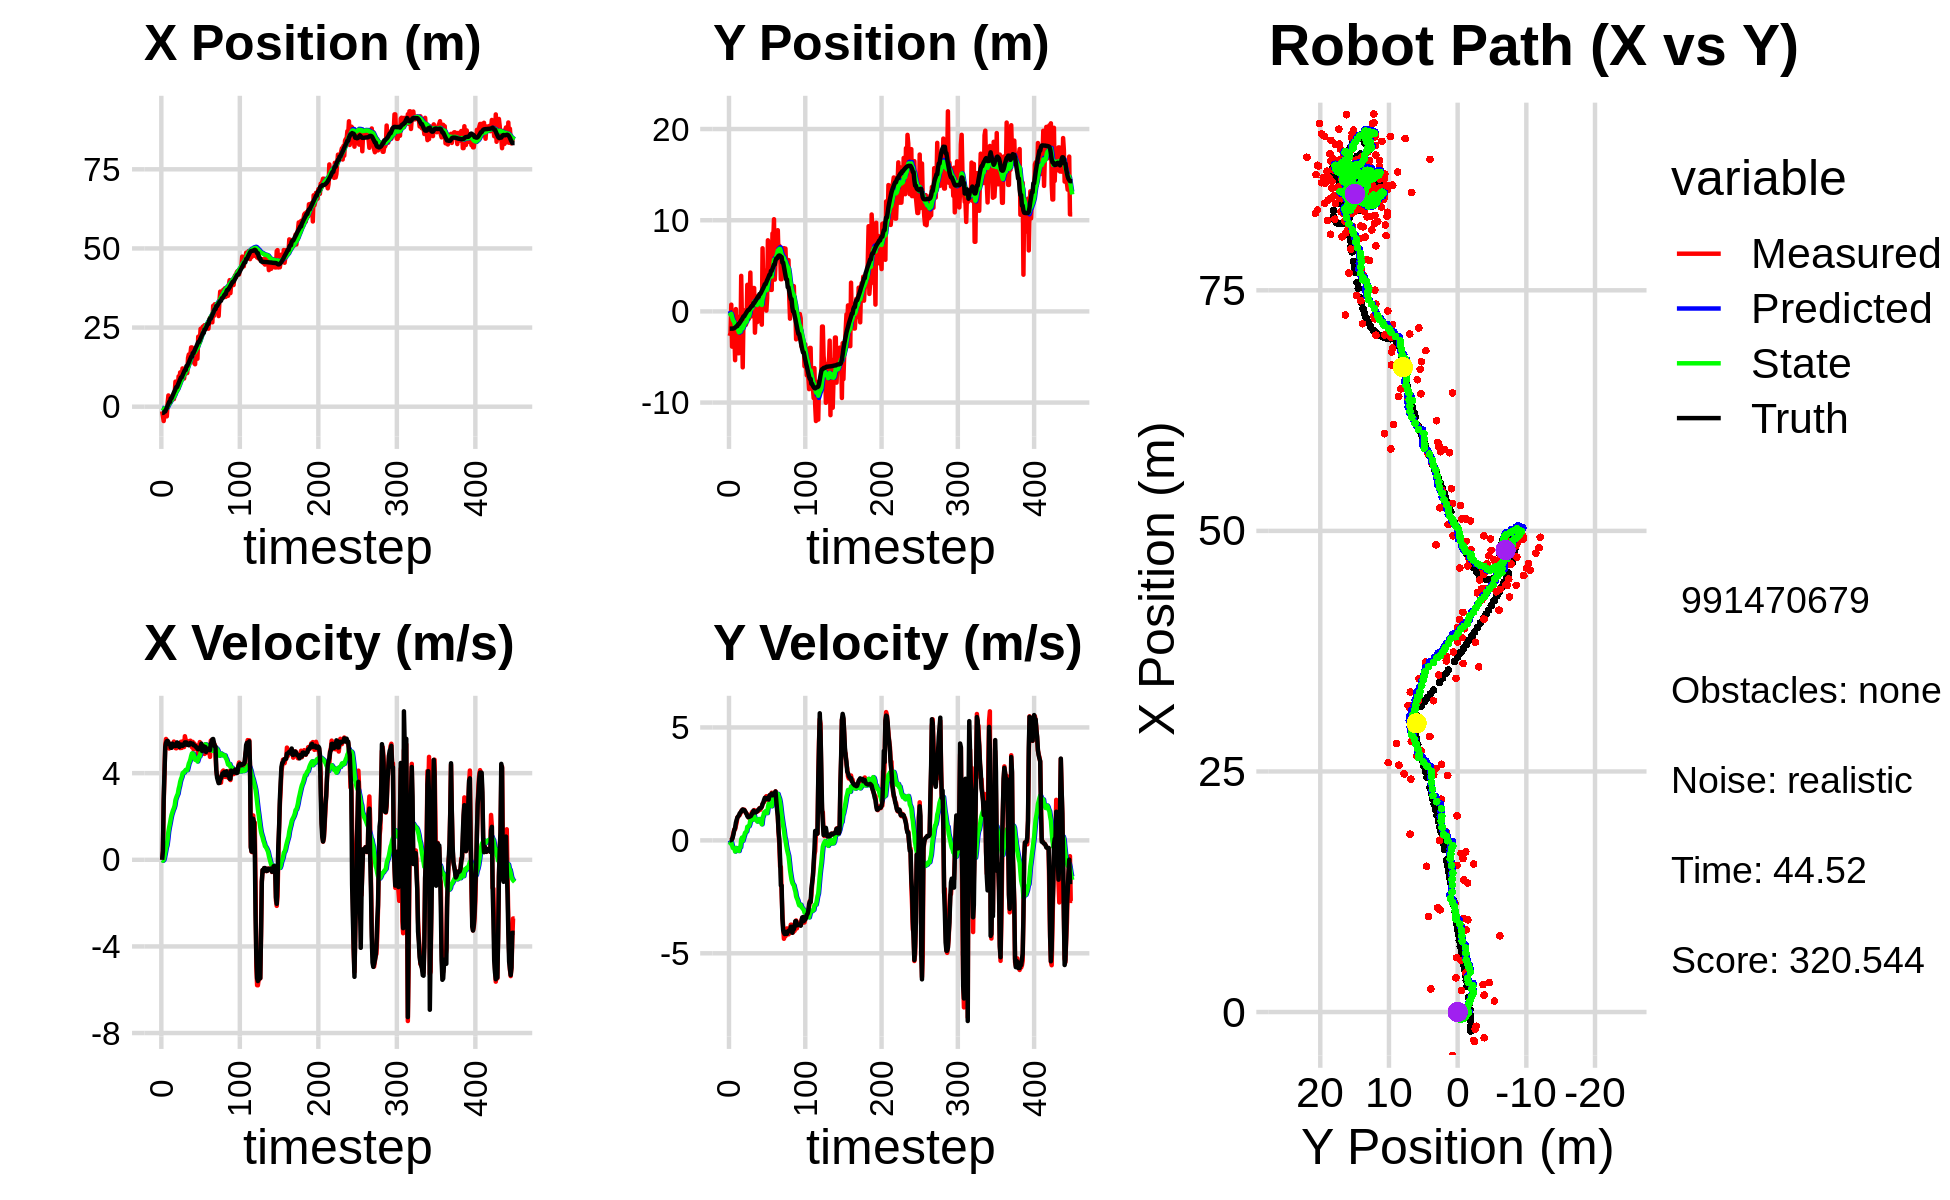

The table this chart was drawn from, first rows:
-4.164896131039615312e+00, 6.635788682339716082e-01, 0.000000000000000000e+00, -0.000000000000000000e+00, 0.000000000000000000e+00, 0.000000000000000000e+00, 0.000000000000000000e+00, 0.000000000000000000e+00, -2.953041007843064114e-01, 5.095221701070004605e-02, 0.000000000000000000e+00, 0.000000000000000000e+00, -1.973268866838332469e+00, -1.887821554429545579e+00, 0.000000000000000000e+00, 0.000000000000000000e+00, 0.000000000000000000e+00, 1.705627801129594445e-04
-1.478209793850892018e+00, -2.691145181648450180e+00, 0.000000000000000000e+00, -0.000000000000000000e+00, -2.953041007843064114e-01, 5.095221701070004605e-02, 0.000000000000000000e+00, 0.000000000000000000e+00, -3.720565741452540598e-01, -1.676478419852417134e-01, -1.399973177493480866e-02, -6.750572937871994472e-02, -1.973268866838332469e+00, -1.887821554429545579e+00, 0.000000000000000000e+00, 0.000000000000000000e+00, 0.000000000000000000e+00, 1.705627801129594445e-04
-2.944772780059963235e+00, -2.358938038776964952e+00, 4.110000061684588868e-01, -7.684016509700449763e-05, -3.734565473227475230e-01, -1.743984149231136982e-01, -1.399973177493480866e-02, -6.750572937871994472e-02, -5.265778092264830068e-01, -3.566486785465124987e-01, -4.204668090382121526e-02, -1.354333098160690474e-01, -1.973268866838332469e+00, -1.887821554429545579e+00, 4.000000000000000222e-01, 0.000000000000000000e+00, 4.000000059604644775e-01, 1.869590341811999679e-04
-4.532412410034207362e+00, 7.405503276935487822e-01, 2.607999976595555935e+00, 5.753267940386587453e-04, -5.307824773168651200e-01, -3.701920095281194256e-01, -4.204668090382121526e-02, -1.354333098160690474e-01, -7.131867462455006024e-01, -2.649915946944214062e-01, -3.407682086988494952e-03, -7.713918082396736819e-02, -1.876814246596747005e+00, -1.887713384272958095e+00, 2.799999999999999822e+00, 1.400000000000000029e-02, 2.799999952316284180e+00, -2.206007629865780473e-04
-2.668199896863393317e+00, -3.864083749398234069e+00, 3.954790928829504892e+00, 4.065840334740507961e-02, -7.135275144541994852e-01, -2.727055127768181486e-01, -3.407682086988494952e-03, -7.713918082396736819e-02, -7.167688180028840561e-01, -5.993222151876318460e-01, 1.443222069756470993e-01, -2.215209869401045528e-01, -1.497095465887903654e+00, -1.883593065614573847e+00, 4.000000000000000000e+00, 5.600000000000000117e-02, 4.000000000000000000e+00, -1.028043497353792191e-02
-2.668199896863393317e+00, -3.864083749398234069e+00, 5.308533044740028295e+00, 1.918821642414701434e-01, -7.023365973053193878e-01, -6.214743138816423151e-01, 1.443222069756470993e-01, -2.215209869401045528e-01, -6.537074933268174348e-01, -9.094722261100747218e-01, 3.378832498667885265e-01, -3.333907225451194778e-01, -1.497095465887903654e+00, -1.883593065614573847e+00, 5.198000000000000398e+00, 1.409999999999999865e-01, 5.199999809265136719e+00, -3.613025695085525513e-02
-1.779724299886880745e+00, -2.551710289943836418e+00, 5.579534532602726138e+00, 3.578774863951706964e-01, -6.199191683401386044e-01, -9.428112983645866585e-01, 3.378832498667885265e-01, -3.333907225451194778e-01, -5.041282362151482399e-01, -1.064644229056936453e+00, 5.502900203149789782e-01, -3.558959480701917588e-01, -8.835319282589673140e-01, -1.862604183513136391e+00, 5.402000000000000135e+00, 2.949999999999999845e-01, 5.409999847412109375e+00, -6.405335664749145508e-02
-3.055428624148174066e+00, -2.447157269012102621e+00, 5.455195476086799111e+00, 4.882355050856008183e-01, -4.490992341836503310e-01, -1.100233823863955518e+00, 5.502900203149789782e-01, -3.558959480701917588e-01, -4.368532356052308163e-01, -1.191070044299403330e+00, 6.766157768462122135e-01, -3.599528636362038791e-01, -3.634437327336200174e-01, -1.831566219846482158e+00, 5.480000000000000426e+00, 4.640000000000000235e-01, 5.499000072479248047e+00, -8.926135301589965820e-02
1.135221540667808116e+00, -5.350944714076455888e+00, 5.448222899595276836e+00, 4.876114652285490347e-01, -3.691916579206095950e-01, -1.227065330663023701e+00, 6.766157768462122135e-01, -3.599528636362038791e-01, -7.336470828921837217e-02, -1.594663089671491507e+00, 9.536636490433024749e-01, -4.936134980773580483e-01, 2.670341729014624743e-01, -1.776612238553018530e+00, 5.493000000000000327e+00, 5.470000000000000417e-01, 5.519999980926513672e+00, -8.926135301589965820e-02
3.551865220047259797e+00, 2.540264414258568415e-01, 5.448464094037123395e+00, 6.491593721119374161e-01, 2.200165661511188642e-02, -1.644024439479227384e+00, 9.536636490433024749e-01, -4.936134980773580483e-01, 4.558127571754423402e-01, -1.399588453434848612e+00, 1.296439793931025264e+00, -3.381365121566617393e-01, 8.952499625804022365e-01, -1.703441113782299343e+00, 5.360000000000000320e+00, 7.800000000000000266e-01, 5.415999889373779297e+00, -1.185863614082336426e-01
1.763208806489400482e+00, -3.847846018076146457e+00, 5.139823800043671120e+00, 7.821835301786694838e-01, 5.854567365685449110e-01, -1.433402104650514763e+00, 1.296439793931025264e+00, -3.381365121566617393e-01, 8.291431676642708748e-01, -1.622009507750316937e+00, 1.505952051259144886e+00, -3.817507879719405639e-01, 1.511655449771116988e+00, -1.610994563236968213e+00, 5.341000000000000192e+00, 9.000000000000000222e-01, 5.415999889373779297e+00, -1.510222703218460083e-01
1.763208806489400482e+00, -3.847846018076146457e+00, 5.249893232307290880e+00, 1.014411827018024015e+00, 9.797383727901853856e-01, -1.660184586547511110e+00, 1.505952051259144886e+00, -3.817507879719405639e-01, 1.192465236706113707e+00, -1.814343786034649852e+00, 1.688569680687340702e+00, -4.013371234928623243e-01, 1.511655449771116988e+00, -1.610994563236968213e+00, 5.357000000000000206e+00, 1.012999999999999901e+00, 5.452000141143798828e+00, -1.908729523420333862e-01
3.064074277347839548e+00, -4.589413181733128511e+00, 5.203586699338133670e+00, 1.047640393407143655e+00, 1.361322204774847666e+00, -1.854477498383936052e+00, 1.688569680687340702e+00, -4.013371234928623243e-01, 1.632563896897256228e+00, -2.062423874407150137e+00, 1.895988651117451518e+00, -4.440210854839458099e-01, 2.646161675260085833e+00, -1.389949576786719376e+00, 5.179000000000000270e+00, 1.058999999999999941e+00, 5.285999774932861328e+00, -1.986744999885559082e-01
3.064074277347839548e+00, -4.589413181733128511e+00, 5.191706278537156827e+00, 1.105011696238945129e+00, 1.822162762009001291e+00, -2.106825982955544685e+00, 1.895988651117451518e+00, -4.440210854839458099e-01, 2.050698920651358392e+00, -2.285762236926848434e+00, 2.070456711758644097e+00, -4.714708011333232918e-01, 2.646161675260085833e+00, -1.389949576786719376e+00, 5.171000000000000263e+00, 1.100999999999999979e+00, 5.285999774932861328e+00, -2.097123265266418457e-01
2.248482406268160094e+00, -5.463194707037157816e-01, 5.261150825373571926e+00, 1.119792393061392000e+00, 2.257744591827222980e+00, -2.332909317040180674e+00, 2.070456711758644097e+00, -4.714708011333232918e-01, 2.388698836666919512e+00, -2.080226894302405594e+00, 2.183572806604611394e+00, -3.110275917532303591e-01, 3.247338890623834740e+00, -1.262623236261069426e+00, 5.365000000000000213e+00, 1.193999999999999950e+00, 5.495999813079833984e+00, -2.097123265266418457e-01
2.855379700099611728e+00, -3.698501632601334688e+00, 5.277997418884979197e+00, 1.201379791150602561e+00, 2.607056117327380740e+00, -2.111329653477728829e+00, 2.183572806604611394e+00, -3.110275917532303591e-01, 2.752301648690898439e+00, -2.203144908220545872e+00, 2.300409054638194561e+00, -3.032858652985149228e-01, 3.859054207304539297e+00, -1.123825118841253135e+00, 5.288000000000000256e+00, 1.229000000000000092e+00, 5.428999900817871094e+00, -2.238071560859680176e-01
2.402419686076974870e+00, 3.900430513662643150e+00, 5.459423749108699653e+00, 1.295381801865548299e+00, 2.982342554154717718e+00, -2.233473494750397581e+00, 2.300409054638194561e+00, -3.032858652985149228e-01, 3.067177833028621681e+00, -1.542967097408727506e+00, 2.381401393796073407e+00, 4.170157819103686991e-02, 4.464641212917931590e+00, -9.806291324686963184e-01, 5.261000000000000121e+00, 1.276000000000000023e+00, 5.413000106811523438e+00, -2.329662889242172241e-01
4.074256181361197271e+00, -1.174911455429768159e+00, 5.351457598557911588e+00, 1.337219240930542341e+00, 3.305317972408229110e+00, -1.538796939589623713e+00, 2.381401393796073407e+00, 4.170157819103686991e-02, 3.482402227146282225e+00, -1.444438477589015113e+00, 2.509134456542876812e+00, 1.211968974408559191e-01, 4.973298668621834118e+00, -8.547376847537646594e-01, 5.326999999999999957e+00, 1.332000000000000073e+00, 5.491000175476074219e+00, -2.448651939630508423e-01
7.915399908994353417e+00, -6.137692855155335359e+00, 5.159244612625069948e+00, 1.365929312590149936e+00, 3.733315672800570084e+00, -1.432318787844929497e+00, 2.509134456542876812e+00, 1.211968974408559191e-01, 4.152779823667385628e+00, -1.851935400121327069e+00, 2.763574073616815063e+00, -1.960498479490059565e-02, 5.583057045799595386e+00, -6.947526204375851222e-01, 5.251000000000000334e+00, 1.368000000000000105e+00, 5.427000045776367188e+00, -2.588156163692474365e-01
5.359434663832315593e+00, -4.887713984509993170e-01, 5.146245544798857985e+00, 1.308532072574698280e+00, 4.429137231029066868e+00, -1.853895898600817160e+00, 2.763574073616815063e+00, -1.960498479490059565e-02, 4.592921929182826268e+00, -1.657785694534897214e+00, 2.874222421153953988e+00, 1.027443987266975084e-01, 6.189424156745786831e+00, -5.388652539248359741e-01, 5.259999999999999787e+00, 1.336000000000000076e+00, 5.427000045776367188e+00, -2.489927411079406738e-01
5.359434663832315593e+00, -4.887713984509993170e-01, 5.350738509953551159e+00, 1.360528348537716870e+00, 4.880344171298221845e+00, -1.647511254662227476e+00, 2.874222421153953988e+00, 1.027443987266975084e-01, 5.012962854846218619e+00, -1.475590436050409737e+00, 2.967470785779236397e+00, 2.122588588627692674e-01, 6.189424156745786831e+00, -5.388652539248359741e-01, 5.419999999999999929e+00, 1.342999999999999972e+00, 5.583000183105468750e+00, -2.489927411079406738e-01
5.655212164087020987e+00, 1.279211185158034281e-01, 5.329871288961220088e+00, 1.303702771922881753e+00, 5.309709933424142214e+00, -1.454364550164132908e+00, 2.967470785779236397e+00, 2.122588588627692674e-01, 5.426929488958569969e+00, -1.247241004646128193e+00, 3.050277374039434441e+00, 3.312757229005252602e-01, 6.810308098868407711e+00, -3.860003214251359616e-01, 5.371999999999999886e+00, 1.292999999999999927e+00, 5.525000095367431641e+00, -2.398927658796310425e-01
9.580551505198833695e+00, -1.473124550470924055e+00, 5.369814149777453416e+00, 1.217017854812227684e+00, 5.731957226362513147e+00, -1.214113432356075606e+00, 3.050277374039434441e+00, 3.312757229005252602e-01, 6.109501187462800686e+00, -1.201722501599678417e+00, 3.268485319568435798e+00, 3.622641301735289310e-01, 7.427791237822853887e+00, -2.390119301502983129e-01, 5.384000000000000341e+00, 1.235999999999999988e+00, 5.525000095367431641e+00, -2.228754311800003052e-01
8.538528323188582903e+00, -1.227066324289445287e+00, 5.242054274443963102e+00, 1.188062281104730555e+00, 6.436349719419644622e+00, -1.165496088582325562e+00, 3.268485319568435798e+00, 3.622641301735289310e-01, 6.668784643323874661e+00, -1.135912540407715499e+00, 3.406184071225704102e+00, 3.985941611945346130e-01, 8.032266259331384717e+00, -1.013881432099945773e-01, 5.208999999999999631e+00, 1.175000000000000044e+00, 5.340000152587890625e+00, -2.228754311800003052e-01
1.083604013867221916e+01, 2.914968802583304264e+00, 5.157958760068839688e+00, 1.147221244068026724e+00, 7.009403050446445071e+00, -1.096053124288262071e+00, 3.406184071225704102e+00, 3.985941611945346130e-01, 7.361819177613622145e+00, -6.595452023775628669e-01, 3.603047156741960855e+00, 6.026709435416384153e-01, 8.633515953994375991e+00, 3.197009791497620185e-02, 5.286999999999999922e+00, 1.078000000000000069e+00, 5.395999908447265625e+00, -2.188552021980285645e-01
9.712122261180580196e+00, -8.231123552734442850e-01, 5.449964821781867030e+00, 1.075130938156965588e+00, 7.722123893287818674e+00, -5.992781080233989810e-01, 3.603047156741960855e+00, 6.026709435416384153e-01, 7.939839556192657355e+00, -6.014457808354841672e-01, 3.729965015940935658e+00, 6.153819943820404426e-01, 9.240922569746187420e+00, 1.531689896067599810e-01, 5.296000000000000263e+00, 1.032000000000000028e+00, 5.395999908447265625e+00, -1.947720795869827271e-01
9.712122261180580196e+00, -8.231123552734442850e-01, 5.166062812863793319e+00, 1.000219924194209353e+00, 8.312836057786750388e+00, -5.399075813972801230e-01, 3.729965015940935658e+00, 6.153819943820404426e-01, 8.470509616125081465e+00, -5.518615972628612143e-01, 3.822045140487118964e+00, 6.214639286094916226e-01, 9.240922569746187420e+00, 1.531689896067599810e-01, 5.320999999999999730e+00, 1.036999999999999922e+00, 5.421000003814697266e+00, -1.912472993135452271e-01
1.208701336375219881e+01, 1.028091205910559136e+00, 5.466416174052950439e+00, 1.084722407728777371e+00, 8.852714130173794160e+00, -4.897152044019120742e-01, 3.822045140487118964e+00, 6.214639286094916226e-01, 9.154429129752289285e+00, -3.169315377327593941e-01, 3.988517261743894426e+00, 7.067337056664216854e-01, 9.850484489813766231e+00, 2.710459969082348874e-01, 5.259999999999999787e+00, 1.046999999999999931e+00, 5.362999916076660156e+00, -1.958892643451690674e-01
9.920129358365814554e+00, 4.256699396929547241e+00, 5.218470483774281021e+00, 1.059806009914250113e+00, 9.553280855926677972e+00, -2.462581671661172034e-01, 3.988517261743894426e+00, 7.067337056664216854e-01, 9.625510296709396840e+00, 2.223629473404162282e-01, 4.034663547336065470e+00, 9.119073051937702790e-01, 1.045858538162216078e+01, 3.917182229215951383e-01, 5.302999999999999936e+00, 1.068999999999999950e+00, 5.409999847412109375e+00, -2.003625184297561646e-01
8.893764614632701182e+00, -5.543278913118270257e-01, 5.205730544161197848e+00, 1.057218687707509375e+00, 1.002897665144300277e+01, 3.135536778597932672e-01, 4.034663547336065470e+00, 9.119073051937702790e-01, 9.986991416372827501e+00, 2.323983999668622347e-01, 4.022503247899520851e+00, 8.823093818736064131e-01, 1.106614267829208131e+01, 5.154610413907688704e-01, 5.299000000000000377e+00, 1.088999999999999968e+00, 5.434000015258789062e+00, -2.003625184297561646e-01
1.129199925044436625e+01, 4.037436239216924405e-01, 5.705730772428021069e+00, 1.249767293697953141e+00, 1.038924174116277932e+01, 3.206293381542228982e-01, 4.022503247899520851e+00, 8.823093818736064131e-01, 1.051706518207623375e+01, 3.447476227457408893e-01, 4.099615635502175337e+00, 9.028462833191588377e-01, 1.157433283277373270e+01, 6.228581214284458767e-01, 5.421000000000000263e+00, 1.187000000000000055e+00, 5.550000190734863281e+00, -2.156317681074142456e-01
1.129199925044436625e+01, 4.037436239216924405e-01, 5.532829797585267606e+00, 1.211895548250171872e+00, 1.092702674562645093e+01, 4.350322510776567508e-01, 4.099615635502175337e+00, 9.028462833191588377e-01, 1.100556764259421350e+01, 4.451190416403018602e-01, 4.149850511592734215e+00, 9.158705739923316269e-01, 1.157433283277373270e+01, 6.228581214284458767e-01, 5.421000000000000263e+00, 1.187000000000000055e+00, 5.550000190734863281e+00, -2.156317681074142456e-01
1.061207258707892009e+01, 2.562462641868075153e+00, 5.367676742702496284e+00, 1.257463920768014942e+00, 1.142055269375348736e+01, 5.367060990395350339e-01, 4.149850511592734215e+00, 9.158705739923316269e-01, 1.140412543704762172e+01, 7.552614851668447704e-01, 4.150855599551662500e+00, 1.016421402857143441e+00, 1.282925379227506824e+01, 9.090867778379939645e-01, 5.416999999999999815e+00, 1.316000000000000059e+00, 5.573999881744384766e+00, -2.301162183284759521e-01
1.061207258707892009e+01, 2.562462641868075153e+00, 5.485325060019205168e+00, 1.341572261694509383e+00, 1.181921099700278788e+01, 8.569036254525591589e-01, 4.150855599551662500e+00, 1.016421402857143441e+00, 1.177729287824591431e+01, 1.042504815470300716e+00, 4.140023842700058410e+00, 1.102786044176338187e+00, 1.282925379227506824e+01, 9.090867778379939645e-01, 5.309000000000000163e+00, 1.292000000000000037e+00, 5.464000225067138672e+00, -2.398661077022552490e-01
1.537255465962853229e+01, -2.333743975842904383e+00, 5.312302850906548635e+00, 1.269992619443548909e+00, 1.219129526251592033e+01, 1.152783419887934535e+00, 4.140023842700058410e+00, 1.102786044176338187e+00, 1.246822625235837378e+01, 8.089781020962685254e-01, 4.286460777499901731e+00, 9.648049136182342833e-01, 1.344728624789930471e+01, 1.060204340197778539e+00, 5.315000000000000391e+00, 1.268000000000000016e+00, 5.464000225067138672e+00, -2.346619516611099243e-01
1.649204981311958562e+01, -5.133752086011176274e-01, 5.335284914050144600e+00, 1.242264337024679977e+00, 1.289687233010836387e+01, 9.054585934580919870e-01, 4.286460777499901731e+00, 9.648049136182342833e-01, 1.319967329400685330e+01, 7.745047935705982045e-01, 4.444509185639539339e+00, 9.183568548271647813e-01, 1.395460093004703239e+01, 1.181173874976651605e+00, 5.288000000000000256e+00, 1.237000000000000099e+00, 5.431000232696533203e+00, -2.287634164094924927e-01
1.524286627720218057e+01, 9.263665837914984713e-02, 5.353157585636055593e+00, 1.258056302585035535e+00, 1.364412421257080688e+01, 8.663404790533146826e-01, 4.444509185639539339e+00, 9.183568548271647813e-01, 1.379420165549740496e+01, 8.029825572941962086e-01, 4.525609414060314251e+00, 9.017475379708214112e-01, 1.456647455687980752e+01, 1.323765828490647278e+00, 5.363999999999999879e+00, 1.264000000000000012e+00, 5.511000156402587891e+00, -2.308233380317687988e-01
1.664621329285707318e+01, -1.174124882196902808e+00, 5.499432627188001632e+00, 1.317295772388478170e+00, 1.424676259690343727e+01, 8.931573110912783831e-01, 4.525609414060314251e+00, 9.017475379708214112e-01, 1.445803415798022051e+01, 7.028387556322128749e-01, 4.637329635792745819e+00, 8.346111445047985633e-01, 1.518432199924480308e+01, 1.469193770275259547e+00, 5.400999999999999801e+00, 1.286000000000000032e+00, 5.552000045776367188e+00, -2.351033985614776611e-01
1.871807014961389370e+01, 1.705249143942675794e+00, 5.397321131286277662e+00, 1.292836696156030030e+00, 1.492176712155949581e+01, 7.862998700826927534e-01, 4.637329635792745819e+00, 8.346111445047985633e-01, 1.522833190465107478e+01, 8.983668307776947470e-01, 4.794370903466221634e+00, 8.941815250399423043e-01, 1.578537523758591909e+01, 1.614414049479854008e+00, 5.352000000000000313e+00, 1.338000000000000078e+00, 5.517000198364257812e+00, -2.351033985614776611e-01
1.871807014961389370e+01, 1.705249143942675794e+00, 5.197695304628677349e+00, 1.325314242869991332e+00, 1.570776899499769641e+01, 9.877849832816889553e-01, 4.794370903466221634e+00, 8.941815250399423043e-01, 1.594369637811415075e+01, 1.078411079981803855e+00, 4.913744943921777519e+00, 9.440774072978066478e-01, 1.578537523758591909e+01, 1.614414049479854008e+00, 5.342999999999999972e+00, 1.372999999999999998e+00, 5.517000198364257812e+00, -2.496612668037414551e-01
1.593870407297928438e+01, -7.749394634234236801e-01, 5.444483349734213107e+00, 1.425476273737208199e+00, 1.643507087250632992e+01, 1.172818820711584609e+00, 4.913744943921777519e+00, 9.440774072978066478e-01, 1.641704471402066190e+01, 9.973449690618931829e-01, 4.908804026445919177e+00, 8.849923725425401511e-01, 1.691405641996982467e+01, 1.906553580191527653e+00, 5.366999999999999993e+00, 1.411999999999999922e+00, 5.550000190734863281e+00, -2.560723423957824707e-01
1.593870407297928438e+01, -7.749394634234236801e-01, 5.099405555881093122e+00, 1.353602311672507774e+00, 1.690792511666525400e+01, 1.085844206316147087e+00, 4.908804026445919177e+00, 8.849923725425401511e-01, 1.684323147510832541e+01, 9.185779571719936420e-01, 4.878362749015343169e+00, 8.289508530182918555e-01, 1.691405641996982467e+01, 1.906553580191527653e+00, 5.288999999999999702e+00, 1.427000000000000046e+00, 5.478000164031982422e+00, -2.594597637653350830e-01
1.373127639249068466e+01, -8.939232090908215689e-01, 5.370033800640451993e+00, 1.425438727446041387e+00, 1.733106775000986133e+01, 1.001473042473822739e+00, 4.878362749015343169e+00, 8.289508530182918555e-01, 1.708335865277754806e+01, 8.361838325483597067e-01, 4.760116385021354368e+00, 7.773763939097108056e-01, 1.752081263051940141e+01, 2.068520380732178587e+00, 5.283999999999999808e+00, 1.445000000000000062e+00, 5.478000164031982422e+00, -2.594597637653350830e-01
1.340141165226747866e+01, -1.455654786790526956e+00, 5.160202198181974786e+00, 1.482725134100554509e+00, 1.755937029127968430e+01, 9.139214719393308206e-01, 4.760116385021354368e+00, 7.773763939097108056e-01, 1.726752978255941429e+01, 7.055573481167103367e-01, 4.619553270511988607e+00, 7.110355935695229501e-01, 1.812739527244898596e+01, 2.235073640167799969e+00, 5.269000000000000128e+00, 1.493000000000000105e+00, 5.477000236511230469e+00, -2.798007130622863770e-01
1.848014199696527271e+01, 6.924725129234889920e+00, 5.131241869450926529e+00, 1.610353544546487159e+00, 1.772948510961061430e+01, 7.766609074736626761e-01, 4.619553270511988607e+00, 7.110355935695229501e-01, 1.780242830399487630e+01, 1.433810895726016277e+00, 4.659205713866698240e+00, 1.009288960847432914e+00, 1.873407137367705033e+01, 2.410789563537481417e+00, 5.213000000000000078e+00, 1.614000000000000101e+00, 5.456999778747558594e+00, -3.040989041328430176e-01
1.784571373421185214e+01, 2.656343317867166043e+00, 5.279130229156912435e+00, 1.656765806979009215e+00, 1.826834887538154462e+01, 1.534739791810759479e+00, 4.659205713866698240e+00, 1.009288960847432914e+00, 1.825879918283289172e+01, 1.675262312470303216e+00, 4.659109933801649284e+00, 1.086036730071062051e+00, 1.923351061312998311e+01, 2.567535473084020747e+00, 5.193999999999999950e+00, 1.675999999999999934e+00, 5.456999778747558594e+00, -3.040989041328430176e-01
1.514790546853789621e+01, 4.508889391401092794e+00, 5.108615017974861061e+00, 1.712482619311285648e+00, 1.872471017621305833e+01, 1.783865985477409488e+00, 4.659109933801649284e+00, 1.086036730071062051e+00, 1.847755319998755397e+01, 2.084858997413498116e+00, 4.541029446562872884e+00, 1.228753635469648886e+00, 1.982467234152770530e+01, 2.767320706896686300e+00, 5.126999999999999780e+00, 1.794000000000000039e+00, 5.431000232696533203e+00, -3.234427869319915771e-01
2.212168800848721162e+01, 2.365783764780384768e+00, 4.855194678439669786e+00, 1.758971571411787060e+00, 1.893165614464384205e+01, 2.207734360960463160e+00, 4.541029446562872884e+00, 1.228753635469648886e+00, 1.917680167109130451e+01, 2.246275587428927967e+00, 4.663753655422286926e+00, 1.259851852958990825e+00, 2.042764914009364929e+01, 2.986249520841864236e+00, 5.105999999999999872e+00, 1.883999999999999897e+00, 5.441999912261962891e+00, -3.475782871246337891e-01
2.212168800848721162e+01, 2.365783764780384768e+00, 5.152839269647806475e+00, 1.902970519067904931e+00, 1.964317703663353143e+01, 2.372260772724827049e+00, 4.663753655422286926e+00, 1.259851852958990825e+00, 1.984207706996732057e+01, 2.399063023474488077e+00, 4.765043211205124862e+00, 1.289297364449501604e+00, 2.042764914009364929e+01, 2.986249520841864236e+00, 5.105999999999999872e+00, 1.881999999999999895e+00, 5.441999912261962891e+00, -3.537686765193939209e-01
2.039353573306665268e+01, 8.708365192903030905e-02, 5.436053984011027573e+00, 1.955260982565417249e+00, 2.031858139108783234e+01, 2.527992759919438281e+00, 4.765043211205124862e+00, 1.289297364449501604e+00, 2.034730020600169809e+01, 2.310768075079942196e+00, 4.784118378420028961e+00, 1.218164252505208545e+00, 2.101698267447936175e+01, 3.202755047393305965e+00, 5.192999999999999616e+00, 1.866000000000000103e+00, 5.518000125885009766e+00, -3.452757000923156738e-01
2.458579218350861240e+01, 1.442825986347566758e+00, 5.367024073678458684e+00, 1.886736618682949507e+00, 2.082571204384370134e+01, 2.432584500330463140e+00, 4.784118378420028961e+00, 1.218164252505208545e+00, 2.112182613320934621e+01, 2.361514934642115815e+00, 4.933796082913468162e+00, 1.207734854463933472e+00, 2.161001169691022028e+01, 3.415342881520205598e+00, 5.139000000000000234e+00, 1.822999999999999954e+00, 5.682000160217285156e+00, -3.380482494831085205e-01
2.473883140047331253e+01, 7.799952580208703523e+00, 5.293736273238628165e+00, 1.863035195842827063e+00, 2.161520574150069152e+01, 2.482288420088509362e+00, 4.933796082913468162e+00, 1.207734854463933472e+00, 2.185685889833533935e+01, 3.045429865807700587e+00, 5.055075621549984355e+00, 1.460013239737350199e+00, 2.211530268178707814e+01, 3.592580392214562934e+00, 5.363000000000000433e+00, 1.877000000000000002e+00, 5.682000160217285156e+00, -3.383949398994445801e-01
2.420275521261574880e+01, 6.829437806407685940e+00, 4.898564157210480552e+00, 1.791849891421191554e+00, 2.236236646049033894e+01, 3.191431189781435585e+00, 5.055075621549984355e+00, 1.460013239737350199e+00, 2.249198532134849060e+01, 3.571723950143309789e+00, 5.117530399702393318e+00, 1.627223361726252815e+00, 2.270548975465615626e+01, 3.801256729709697524e+00, 5.020999999999999908e+00, 1.810000000000000053e+00, 5.336999893188476562e+00, -3.506725430488586426e-01
2.531854546015939533e+01, 3.174911989303731197e+00, 5.100479806191814625e+00, 1.865708786005818798e+00, 2.300373836131873162e+01, 3.734446286315935115e+00, 5.117530399702393318e+00, 1.627223361726252815e+00, 2.317296586614605403e+01, 3.688315027605285845e+00, 5.200455048389528656e+00, 1.614883096334380985e+00, 2.329783213105269368e+01, 4.019263341050153926e+00, 5.253000000000000114e+00, 1.989999999999999991e+00, 5.617000102996826172e+00, -3.506725430488586426e-01
2.531854546015939533e+01, 3.174911989303731197e+00, 5.240743670457822745e+00, 2.010068117858910153e+00, 2.369301137098500831e+01, 3.849803337238724144e+00, 5.200455048389528656e+00, 1.614883096334380985e+00, 2.381364245610382468e+01, 3.798751448433894673e+00, 5.259953610102446220e+00, 1.604967033774516993e+00, 2.329783213105269368e+01, 4.019263341050153926e+00, 5.241999999999999993e+00, 2.016999999999999904e+00, 5.617000102996826172e+00, -3.662422299385070801e-01
2.574592471104565661e+01, 2.356924130497355829e+00, 4.887689590962741804e+00, 1.908271926164140986e+00, 2.433963781711407037e+01, 3.959248151811346261e+00, 5.259953610102446220e+00, 1.604967033774516993e+00, 2.442992788060311682e+01, 3.810937959248187124e+00, 5.301499916996125883e+00, 1.552088109538954486e+00, 2.438828527875089947e+01, 4.440669133380835909e+00, 5.094999999999999751e+00, 1.991999999999999993e+00, 5.471000194549560547e+00, -3.722241520881652832e-01
2.574592471104565661e+01, 2.356924130497355829e+00, 5.331255249438467736e+00, 2.108317858125344113e+00, 2.496007787230272967e+01, 3.966146770202082728e+00, 5.301499916996125883e+00, 1.552088109538954486e+00, 2.501874161852476774e+01, 3.827938563160439234e+00, 5.330509025794309075e+00, 1.510607142636470446e+00, 2.438828527875089947e+01, 4.440669133380835909e+00, 5.206999999999999851e+00, 2.072999999999999954e+00, 5.604000091552734375e+00, -3.765896558761596680e-01
2.565189033717831890e+01, 8.552066160733581057e+00, 4.930458146623918125e+00, 1.949817158043910759e+00, 2.555179252110419696e+01, 3.978999277424086323e+00, 5.330509025794309075e+00, 1.510607142636470446e+00, 2.554531932447277853e+01, 4.457977527726455946e+00, 5.324363013298255787e+00, 1.721811999253063163e+00, 2.498277819099490671e+01, 4.676198555671752466e+00, 4.977999999999999758e+00, 1.995000000000000107e+00, 5.362999916076660156e+00, -3.765896558761596680e-01
2.473650193157755339e+01, 7.784457518431655565e+00, 5.050575945156019486e+00, 2.002291830771152359e+00, 2.607775562580260242e+01, 4.630158727651762618e+00, 5.324363013298255787e+00, 1.721811999253063163e+00, 2.596994176145630462e+01, 4.959577508776374266e+00, 5.269422630340637959e+00, 1.866453504718554868e+00, 2.555898249167773173e+01, 4.906683518249776554e+00, 5.065999999999999837e+00, 2.012000000000000011e+00, 5.451000213623046875e+00, -3.774407505989074707e-01
2.591241805214484017e+01, 1.010948665365002874e+01, 5.072951643369967734e+00, 2.053993954921420784e+00, 2.649688402449036673e+01, 5.146222859248229753e+00, 5.269422630340637959e+00, 1.866453504718554868e+00, 2.644724086353344461e+01, 5.653727324348187366e+00, 5.243602201760491965e+00, 2.082319661853546222e+00, 2.615038931335505978e+01, 5.141188217493515289e+00, 5.128000000000000114e+00, 2.060000000000000053e+00, 5.526999950408935547e+00, -3.847158849239349365e-01
2.464665210188250555e+01, 3.484447433676225447e+00, 4.999726144220849378e+00, 2.024345587822364845e+00, 2.697160108370949416e+01, 5.861959290533541811e+00, 5.243602201760491965e+00, 2.082319661853546222e+00, 2.679269472575771260e+01, 5.620213642046632430e+00, 5.153994146532459908e+00, 1.980387225262457251e+00, 2.615038931335505978e+01, 5.141188217493515289e+00, 5.110000000000000320e+00, 2.104000000000000092e+00, 5.526999950408935547e+00, -3.847158849239349365e-01
... 390 more rows
